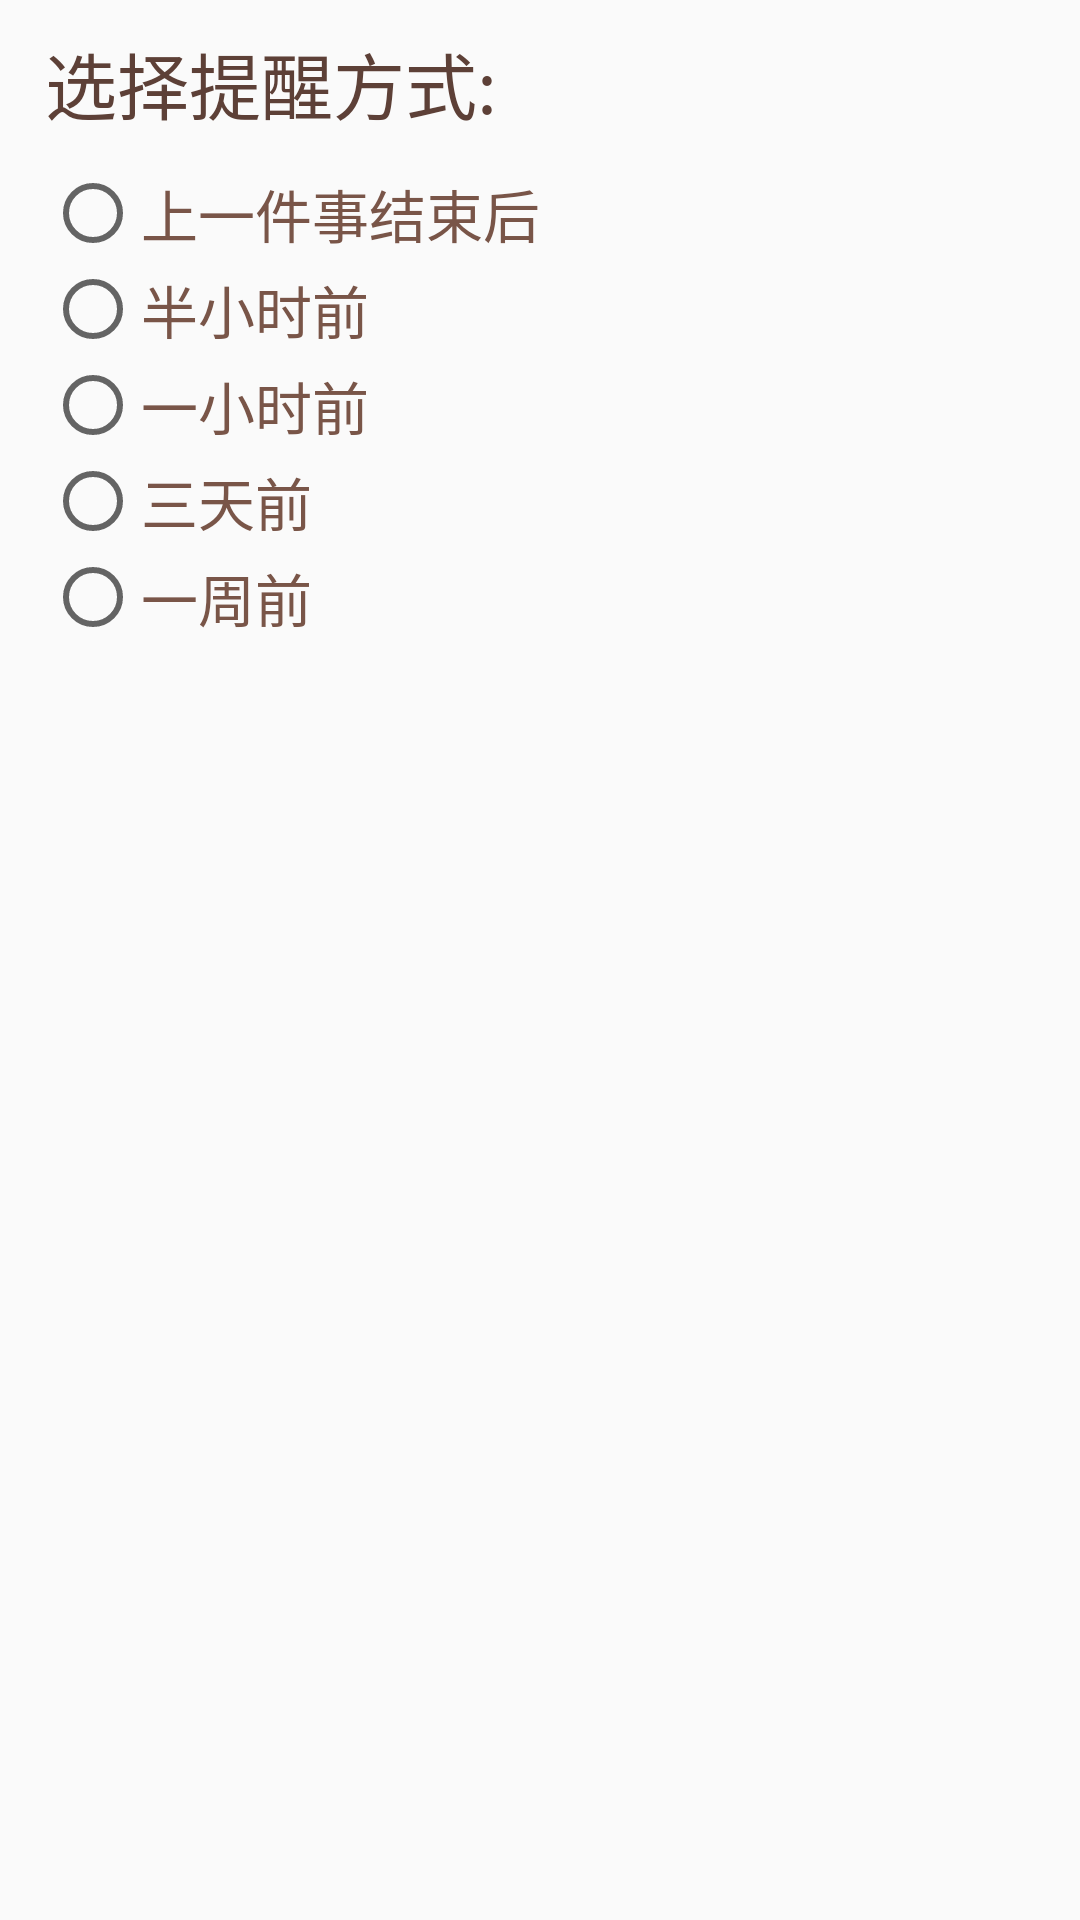

Android layout source for this screen:
<!-- AndroidManifest.xml: application theme AppTheme -->
<!-- res/layout/pattern_selector.xml -->
<?xml version="1.0" encoding="utf-8"?>
<LinearLayout xmlns:android="http://schemas.android.com/apk/res/android"
    android:orientation="vertical"
    android:layout_width="match_parent"
    android:layout_height="match_parent">

    <LinearLayout
        android:layout_width="wrap_content"
        android:layout_height="match_parent"
        android:orientation="vertical">

        <TextView
            android:layout_width="match_parent"
            android:layout_height="wrap_content"
            android:text="选择提醒方式:"
            android:textSize="24sp"
            android:textColor="@color/brown700"
            android:layout_marginStart="15dp"
            android:layout_marginTop="10dp"/>

        <RadioGroup
            android:layout_width="wrap_content"
            android:layout_height="match_parent"
            android:orientation="vertical"
            android:layout_marginTop="10dp"
            android:layout_marginStart="15dp"
            android:layout_marginEnd="20dp">

            <RadioButton
                android:layout_width="wrap_content"
                android:layout_height="wrap_content"
                android:text="上一件事结束后"
                android:textSize="19sp"
                android:textColor="@color/brown500"
                android:drawablePadding="25dp"/>

            <RadioButton
                android:layout_width="wrap_content"
                android:layout_height="wrap_content"
                android:text="半小时前"
                android:textSize="19sp"
                android:textColor="@color/brown500"
                android:drawablePadding="25dp"/>

            <RadioButton
                android:layout_width="wrap_content"
                android:layout_height="wrap_content"
                android:text="一小时前"
                android:textSize="19sp"
                android:textColor="@color/brown500"
                android:drawablePadding="25dp"/>

            <RadioButton
                android:layout_width="wrap_content"
                android:layout_height="wrap_content"
                android:text="三天前"
                android:textSize="19sp"
                android:textColor="@color/brown500"
                android:drawablePadding="25dp"/>

            <RadioButton
                android:layout_width="wrap_content"
                android:layout_height="wrap_content"
                android:text="一周前"
                android:textSize="19sp"
                android:textColor="@color/brown500"
                android:drawablePadding="25dp"/>

        </RadioGroup>
    </LinearLayout>
</LinearLayout>
<!-- resources referenced by this layout -->
<resources>
  <color name="brown500">#795548</color>
  <color name="brown700">#5d4037</color>
  <style name="AppTheme" parent="Theme.AppCompat.Light.DarkActionBar">
          
          <item name="colorPrimary">@color/colorPrimary</item>
          <item name="colorPrimaryDark">@color/colorPrimaryDark</item>
          <item name="colorAccent">@color/colorAccent</item>
          <item name="android:windowTranslucentStatus">true</item>
      </style>
  <color name="colorPrimary">#3F51B5</color>
  <color name="colorPrimaryDark">#303F9F</color>
  <color name="colorAccent">#FF4081</color>
</resources>
